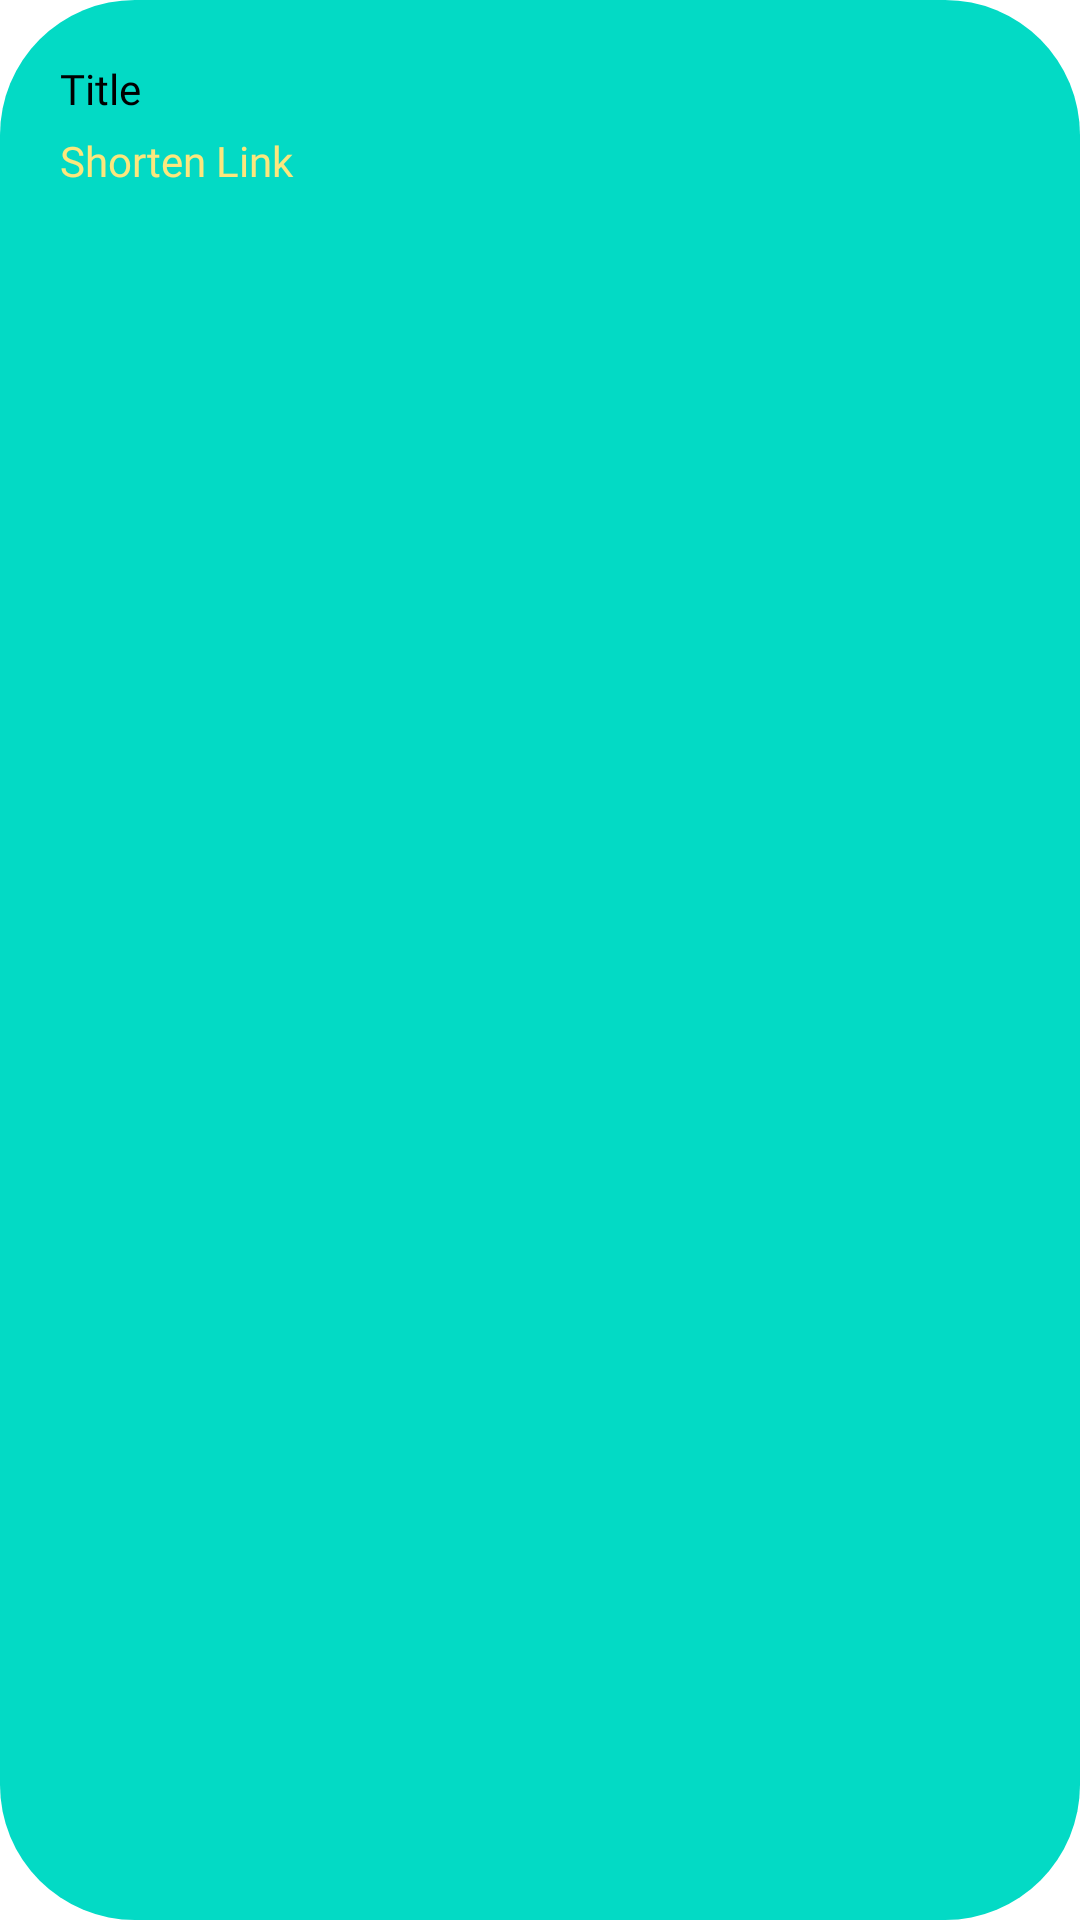

Android layout source for this screen:
<!-- AndroidManifest.xml: application theme Theme.MyApplication -->
<!-- res/layout/search_history_rv.xml -->
<?xml version="1.0" encoding="utf-8"?>
<androidx.constraintlayout.widget.ConstraintLayout xmlns:android="http://schemas.android.com/apk/res/android"
    android:layout_width="match_parent"
    xmlns:app="http://schemas.android.com/apk/res-auto"
    android:background="@drawable/edit_text"
    android:layout_margin="8sp"
    android:padding="20sp"
    android:layout_height="wrap_content">

    <TextView
        android:id="@+id/shared_link_title"
        android:layout_width="0dp"
        android:layout_height="wrap_content"
        android:text="Title"
        android:fontFamily="@font/allerta_regular"
        android:maxLines="1"
        android:ellipsize="end"
        android:textColor="@color/black"
        app:layout_constraintStart_toStartOf="parent"
        app:layout_constraintEnd_toStartOf="@id/copy_short_link"
        app:layout_constraintTop_toTopOf="parent"
        android:layout_marginEnd="10dp"/>

    <TextView
        android:id="@+id/shorten_link"
        android:layout_width="0dp"
        android:layout_height="wrap_content"
        android:fontFamily="@font/allerta_regular"
        android:text="@string/shorten_link"
        android:textColor="@color/purple_700"
        app:layout_constraintStart_toStartOf="parent"
        app:layout_constraintEnd_toStartOf="@id/copy_short_link"
        app:layout_constraintTop_toBottomOf="@id/shared_link_title"
        android:layout_marginTop="5dp"
        android:layout_marginEnd="10dp" />

    <ImageButton
        android:id="@+id/copy_short_link"
        android:layout_width="wrap_content"
        android:layout_height="wrap_content"
        android:src="@drawable/ic_copy"
        android:background="#00FFFFFF"
        app:layout_constraintEnd_toEndOf="parent"
        app:layout_constraintTop_toTopOf="parent"
        app:layout_constraintBottom_toBottomOf="parent"/>


</androidx.constraintlayout.widget.ConstraintLayout>
<!-- resources referenced by this layout -->
<resources>
  <color name="black">#FF000000</color>
  <color name="purple_700">#FCE77D</color>
  <!-- drawable edit_text (drawable) -->
  <?xml version="1.0" encoding="utf-8"?>
  <shape android:shape="rectangle" xmlns:android="http://schemas.android.com/apk/res/android">
      <solid android:color="@color/teal_200"/>
  
      <corners android:radius="45dp"/>
  
  </shape>
  <string name="shorten_link">Shorten Link</string>
  <style name="Theme.MyApplication" parent="Theme.MaterialComponents.DayNight.NoActionBar">
          
          <item name="colorPrimary">@color/purple_500</item>
          <item name="colorPrimaryVariant">?attr/colorPrimary</item>
          <item name="colorOnPrimary">@color/white</item>
          
          <item name="colorSecondary">@color/teal_200</item>
          <item name="colorSecondaryVariant">@color/teal_700</item>
          <item name="colorOnSecondary">@color/black</item>
          
          <item name="android:statusBarColor">?attr/colorPrimaryVariant</item>
          
      </style>
  <color name="teal_200">#FF03DAC5</color>
  <color name="purple_500">#FF6200EE</color>
  <color name="white">#FFFFFFFF</color>
  <color name="teal_700">#FF018786</color>
</resources>
